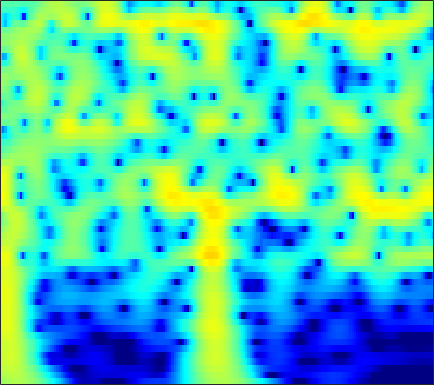

The data file committed next to this chart (first rows):
1.1641, 1.5235, 1.9208, 2.2308, 2.4085, 2.5753, 2.6641, 2.6807, 2.6367, 2.5184, 2.3264, 2.1342, 1.8142, 1.4221, 1.0804, 0.56086, -0.034665, -0.53142, -1.2613, -2.0697, -2.9569, -3.675, -4.7039, -5.8152
2.032, 2.36, 2.718, 2.982, 3.119, 3.218, 3.223, 3.164, 3.004, 2.75, 2.403, 2.082, 1.573, 0.9731, 0.463, -0.2963, -1.145, -1.84, -2.844, -3.934, -5.11, -6.047, -7.368, -8.77
2.832, 3.163, 3.502, 3.723, 3.811, 3.824, 3.717, 3.559, 3.241, 2.802, 2.243, 1.745, 0.9777, 0.09349, -0.6446, -1.726, -2.913, -3.868, -5.22, -6.652, -8.15, -9.306, -10.88, -12.47
3.498, 3.838, 4.169, 4.357, 4.404, 4.34, 4.127, 3.868, 3.388, 2.75, 1.949, 1.237, 0.1357, -1.148, -2.237, -3.867, -5.713, -7.25, -9.517, -12.04, -14.8, -16.96, -19.72, -21.79
3.583, 3.97, 4.341, 4.547, 4.593, 4.509, 4.258, 3.959, 3.41, 2.686, 1.782, 0.9806, -0.2569, -1.699, -2.924, -4.762, -6.853, -8.604, -11.2, -14.1, -17.21, -19.49, -21.87, -22.96
3.405, 3.827, 4.231, 4.454, 4.505, 4.42, 4.162, 3.859, 3.309, 2.598, 1.73, 0.9784, -0.151, -1.419, -2.454, -3.933, -5.507, -6.734, -8.408, -10.09, -11.74, -12.95, -14.5, -16.02
3.651, 4.038, 4.39, 4.557, 4.563, 4.412, 4.085, 3.728, 3.107, 2.33, 1.409, 0.6327, -0.5019, -1.732, -2.702, -4.038, -5.398, -6.417, -7.757, -9.061, -10.32, -11.24, -12.43, -13.58
4.409, 4.733, 4.99, 5.047, 4.958, 4.665, 4.172, 3.671, 2.83, 1.796, 0.5757, -0.453, -1.956, -3.581, -4.847, -6.541, -8.152, -9.249, -10.51, -11.53, -12.34, -12.86, -13.47, -14.03
5.12, 5.4, 5.587, 5.553, 5.378, 4.944, 4.272, 3.608, 2.497, 1.113, -0.5705, -2.051, -4.358, -7.12, -9.559, -13.42, -17.89, -20.68, -20.95, -19.27, -18.02, -17.49, -17.19, -17.17
5.252, 5.53, 5.702, 5.642, 5.44, 4.958, 4.227, 3.512, 2.329, 0.872, -0.8759, -2.39, -4.698, -7.351, -9.562, -12.71, -15.66, -17.24, -18.2, -18.46, -18.82, -19.36, -20.6, -22.43
5.044, 5.358, 5.558, 5.516, 5.326, 4.861, 4.153, 3.467, 2.348, 1.01, -0.5282, -1.8, -3.616, -5.519, -6.963, -8.853, -10.62, -11.85, -13.34, -14.73, -16.15, -17.31, -19.09, -21.16
4.997, 5.349, 5.583, 5.554, 5.362, 4.884, 4.156, 3.447, 2.292, 0.9042, -0.7005, -2.033, -3.954, -5.984, -7.525, -9.514, -11.3, -12.42, -13.57, -14.35, -14.9, -15.21, -15.53, -15.79
5.207, 5.547, 5.769, 5.721, 5.505, 4.982, 4.191, 3.419, 2.143, 0.5696, -1.316, -2.959, -5.5, -8.527, -11.2, -15.51, -20.68, -23.38, -21.71, -19, -17.1, -16.09, -15.1, -14.38
5.346, 5.626, 5.781, 5.688, 5.453, 4.913, 4.112, 3.335, 2.059, 0.4953, -1.372, -2.985, -5.441, -8.261, -10.58, -13.83, -16.77, -18.21, -18.69, -18.19, -17.34, -16.66, -15.73, -14.76
5.319, 5.542, 5.641, 5.523, 5.294, 4.79, 4.053, 3.35, 2.211, 0.8401, -0.7609, -2.107, -4.093, -6.286, -8.039, -10.49, -13.07, -15.09, -17.88, -20.5, -21.84, -21.24, -19.27, -17.23
5.079, 5.29, 5.408, 5.321, 5.119, 4.675, 4.034, 3.424, 2.443, 1.277, -0.06855, -1.189, -2.829, -4.655, -6.159, -8.34, -10.79, -12.87, -16.04, -19.48, -21.45, -20.71, -18.4, -16.34
4.669, 4.946, 5.127, 5.084, 4.901, 4.479, 3.875, 3.309, 2.419, 1.405, 0.2779, -0.6342, -1.914, -3.272, -4.34, -5.798, -7.251, -8.309, -9.608, -10.64, -11.32, -11.61, -11.7, -11.47
4.71, 5.061, 5.235, 5.116, 4.848, 4.272, 3.475, 2.771, 1.742, 0.6755, -0.3828, -1.149, -2.132, -3.076, -3.797, -4.796, -5.793, -6.519, -7.39, -8.07, -8.494, -8.62, -8.635, -8.553
5.743, 6.009, 6.011, 5.622, 5.084, 4.006, 2.52, 1.164, -0.8632, -2.829, -4.142, -4.536, -4.6, -4.613, -4.811, -5.438, -6.538, -7.629, -9.335, -10.87, -11.26, -10.53, -8.914, -7.512
6.169, 6.303, 6.183, 5.651, 4.94, 3.535, 1.476, -0.6738, -4.769, -11.69, -18.92, -12.2, -7.718, -5.885, -5.39, -5.588, -6.692, -8.143, -11.11, -15.53, -17.15, -13.64, -9.583, -6.345
4.554, 4.774, 4.82, 4.556, 4.139, 3.311, 2.171, 1.147, -0.3207, -1.683, -2.604, -2.987, -3.205, -3.326, -3.531, -3.993, -4.666, -5.283, -6.112, -6.724, -6.886, -6.661, -6.008, -5.221
2.834, 3.273, 3.615, 3.735, 3.689, 3.432, 3.005, 2.602, 1.976, 1.295, 0.6213, 0.12, -0.5726, -1.27, -1.827, -2.643, -3.518, -4.206, -5.122, -5.963, -6.617, -6.938, -6.872, -6.686
1.753, 2.341, 2.95, 3.368, 3.566, 3.66, 3.59, 3.432, 3.091, 2.624, 2.02, 1.513, 0.7253, -0.184, -0.9359, -2.066, -3.35, -4.425, -6.077, -8.03, -10.43, -12.51, -14.76, -13.48
0.504, 1.238, 2.15, 2.89, 3.292, 3.667, 3.818, 3.788, 3.581, 3.187, 2.612, 2.062, 1.202, 0.1609, -0.7161, -2.004, -3.451, -4.635, -6.384, -8.397, -10.75, -12.81, -14.95, -14.42
-2.057, -0.5375, 1.113, 2.368, 3.038, 3.648, 3.938, 3.974, 3.808, 3.399, 2.781, 2.144, 1.145, -0.068, -1.115, -2.645, -4.269, -5.463, -6.841, -7.837, -8.323, -8.386, -8.17, -6.838
-2.449, -0.3609, 1.617, 2.857, 3.496, 3.962, 4.112, 4.057, 3.768, 3.263, 2.56, 1.886, 0.7436, -0.678, -2.023, -4.26, -7.191, -9.984, -14.02, -14.61, -11.6, -9.409, -7.255, -5.917
3.015, 3.421, 3.847, 4.042, 4.013, 3.755, 3.299, 2.858, 2.215, 1.575, 0.9292, 0.4742, -0.3031, -1.3, -2.255, -3.911, -6.051, -7.97, -10.25, -10.6, -8.924, -7.49, -5.715, -4.725
6.364, 6.055, 5.435, 4.622, 3.783, 2.414, 0.6837, -0.7659, -2.599, -3.677, -3.626, -3.169, -2.434, -2.002, -1.872, -2.006, -2.346, -2.659, -3.052, -3.293, -3.366, -3.322, -3.566, -3.188
7.591, 6.979, 5.914, 4.534, 3.24, 1.051, -1.907, -4.929, -11.37, -20.33, -10.91, -7.261, -4.339, -2.611, -1.79, -1.125, -0.8298, -0.7687, -0.8788, -1.156, -1.607, -2.015, -2.946, -3.623
7.276, 6.613, 5.531, 4.174, 3.019, 1.25, -0.5978, -1.995, -3.53, -4.341, -4.298, -3.799, -2.944, -2.046, -1.495, -0.9264, -0.6321, -0.5829, -0.7348, -1.147, -1.827, -2.539, -3.53, -5.529
7.023, 6.402, 5.369, 4.071, 2.925, 1.239, -0.5811, -1.869, -3.281, -3.978, -3.845, -3.35, -2.403, -1.519, -0.9471, -0.4143, -0.1445, -0.1501, -0.4161, -0.9788, -1.805, -2.639, -3.765, -5.742
6.93, 6.432, 5.501, 4.224, 2.998, 0.8805, -2.014, -5.029, -11.31, -16.88, -9.165, -5.64, -2.749, -0.931, -0.03295, 0.6783, 0.9317, 0.8591, 0.421, -0.3717, -1.492, -2.518, -4.134, -5.554
5.3, 5.128, 4.647, 3.895, 3.128, 1.8, 0.1536, -1.233, -2.857, -3.488, -2.808, -1.76, -0.4493, 0.6088, 1.142, 1.513, 1.486, 1.215, 0.4962, -0.6535, -2.314, -3.896, -6.945, -9.959
1.921, 2.257, 2.491, 2.513, 2.384, 2.111, 1.731, 1.463, 1.177, 1.055, 1.141, 1.277, 1.529, 1.728, 1.8, 1.735, 1.45, 1.057, 0.2688, -0.8733, -2.44, -3.849, -6.634, -9.072
-1.552, -0.761, 0.05104, 0.6034, 0.9039, 1.181, 1.37, 1.47, 1.575, 1.674, 1.782, 1.838, 1.907, 1.911, 1.864, 1.708, 1.425, 1.116, 0.5672, -0.1399, -0.9862, -1.691, -2.697, -3.385
-3.549, -2.792, -1.976, -1.287, -0.8291, -0.3199, 0.1242, 0.3954, 0.7117, 0.9697, 1.157, 1.287, 1.391, 1.453, 1.453, 1.393, 1.252, 1.098, 0.8299, 0.5097, 0.1586, -0.1455, -0.3905, -0.8193
-4.679, -4.433, -3.936, -3.283, -2.748, -2.038, -1.415, -1.009, -0.5584, -0.2045, 0.08104, 0.2675, 0.4765, 0.6501, 0.7457, 0.8214, 0.8331, 0.8008, 0.7151, 0.604, 0.5017, 0.4617, 0.4556, 0.4369
-7.91, -8.705, -8.07, -6.35, -5.051, -3.625, -2.652, -2.148, -1.763, -1.541, -1.327, -1.167, -0.8214, -0.4379, -0.1494, 0.148, 0.302, 0.304, 0.1818, -0.02209, -0.1831, -0.1464, -0.04311, 0.6725
-10.23, -14.7, -11.35, -6.744, -4.697, -3.021, -2.309, -2.287, -2.846, -3.915, -5.024, -5.2, -4.214, -2.56, -1.456, -0.4262, -0.008584, -0.09658, -0.7608, -2.021, -3.651, -4.624, -3.936, -2.025
-0.5703, -1.175, -1.367, -1.123, -0.9303, -0.7822, -1.073, -1.748, -3.373, -6.367, -12.01, -16.02, -9.234, -4.524, -2.445, -0.8018, -0.1762, -0.2819, -1.206, -3.24, -6.812, -9.97, -9.637, -4.633
0.05131, -0.1236, -0.1903, -0.188, -0.1448, -0.2363, -0.4804, -0.7905, -1.374, -2.023, -2.522, -2.545, -2.074, -1.24, -0.5955, 0.01656, 0.3183, 0.2915, -0.0633, -0.6831, -1.322, -1.772, -1.819, -1.007
-3.204, -2.438, -1.57, -0.9125, -0.5463, -0.2566, -0.1096, -0.02781, 0.04418, 0.1463, 0.3406, 0.5635, 0.909, 1.302, 1.569, 1.819, 1.891, 1.806, 1.503, 1.017, 0.3775, -0.2807, -0.8771, -2.004
-6.871, -4.493, -2.557, -1.521, -1.164, -0.9138, -0.8368, -0.778, -0.5271, -0.03882, 0.6606, 1.221, 1.974, 2.61, 2.978, 3.319, 3.412, 3.318, 2.957, 2.297, 1.281, 0.3237, -1.464, -4.666
-1.885, -1.61, -1.419, -1.627, -2.116, -3.248, -4.851, -6.076, -6.476, -4.776, -2.409, -0.7706, 0.9673, 2.252, 2.948, 3.546, 3.819, 3.817, 3.545, 2.955, 2.038, 1.213, -0.4076, -2.245
0.8141, 0.4737, -0.1833, -1.144, -2.141, -4.134, -7.274, -10.65, -13.24, -8.457, -4.222, -2.019, 0.1075, 1.581, 2.354, 3.012, 3.327, 3.355, 3.146, 2.686, 2.006, 1.35, 0.291, -0.4505
1.635, 1.3, 0.789, 0.1792, -0.3543, -1.103, -1.785, -2.14, -2.148, -1.585, -0.6508, 0.1048, 1.073, 1.827, 2.237, 2.581, 2.671, 2.584, 2.27, 1.747, 1.031, 0.3081, -0.656, -1.778
1.305, 1.109, 0.9084, 0.7537, 0.6625, 0.602, 0.6295, 0.7138, 0.8966, 1.172, 1.492, 1.753, 2.033, 2.221, 2.279, 2.231, 2.03, 1.78, 1.304, 0.6536, -0.195, -0.9738, -2.166, -4.062
-0.3048, -0.4649, -0.4606, -0.1827, 0.171, 0.7092, 1.245, 1.625, 2.051, 2.373, 2.58, 2.649, 2.603, 2.429, 2.21, 1.803, 1.312, 0.9002, 0.3136, -0.3164, -1.026, -1.555, -2.549, -3.9
-4.521, -5.481, -5.267, -3.487, -1.897, -0.08148, 1.316, 2.123, 2.893, 3.339, 3.511, 3.448, 3.135, 2.558, 1.98, 1.017, -0.04535, -0.8178, -1.632, -2.085, -2.218, -2.084, -2.21, -2.351
-7.818, -12.22, -11.26, -5.495, -2.572, 0.1158, 1.938, 2.879, 3.731, 4.165, 4.213, 3.998, 3.401, 2.364, 1.254, -0.7295, -3.475, -6.085, -9.415, -9.02, -6.16, -4.542, -2.874, -1.522
-1.218, -1.425, -1.227, -0.439, 0.3535, 1.465, 2.415, 2.975, 3.487, 3.72, 3.637, 3.375, 2.696, 1.625, 0.5012, -1.481, -4.14, -6.607, -9.59, -9.258, -6.795, -4.965, -3.067, -2.073
0.475, 0.4895, 0.6515, 0.9609, 1.259, 1.694, 2.113, 2.392, 2.644, 2.748, 2.679, 2.5, 2.047, 1.393, 0.7706, -0.2198, -1.286, -2.058, -2.868, -3.285, -3.319, -3.139, -3.035, -2.881
0.4285, 0.382, 0.4654, 0.6608, 0.8701, 1.178, 1.512, 1.731, 1.967, 2.108, 2.165, 2.125, 2.011, 1.767, 1.511, 1.063, 0.4968, 0.0292, -0.6696, -1.408, -2.133, -2.823, -3.594, -3.717
-0.8315, -1.172, -1.351, -1.084, -0.6575, 0.002342, 0.5718, 0.8917, 1.21, 1.431, 1.61, 1.765, 2.024, 2.251, 2.364, 2.39, 2.2, 1.883, 1.177, 0.04412, -1.622, -3.423, -6.056, -8.394
-5.563, -8.479, -10.6, -7.364, -4.896, -2.723, -1.623, -1.305, -1.412, -1.802, -1.996, -1.632, -0.6032, 0.762, 1.685, 2.618, 3.152, 3.239, 2.962, 2.152, 0.6777, -0.8536, -3.445, -5.976
-6.266, -8.121, -9.279, -7.825, -6.413, -5.038, -4.587, -4.942, -6.553, -10.29, -20.32, -19.61, -8.825, -4.192, -1.964, 0.006973, 1.257, 1.844, 2.239, 2.308, 2.092, 1.956, 1.708, 1.513
-3.632, -3.957, -4.211, -4.236, -4.188, -4.175, -4.384, -4.778, -5.606, -6.615, -7.234, -6.964, -5.765, -4.068, -2.883, -1.525, -0.4797, 0.1635, 0.832, 1.341, 1.757, 1.966, 2.165, 2.377
-2.497, -2.51, -2.494, -2.494, -2.478, -2.528, -2.64, -2.755, -2.938, -3.091, -3.169, -3.145, -2.97, -2.694, -2.471, -2.095, -1.631, -1.216, -0.5514, 0.1745, 0.91, 1.363, 1.951, 2.482
